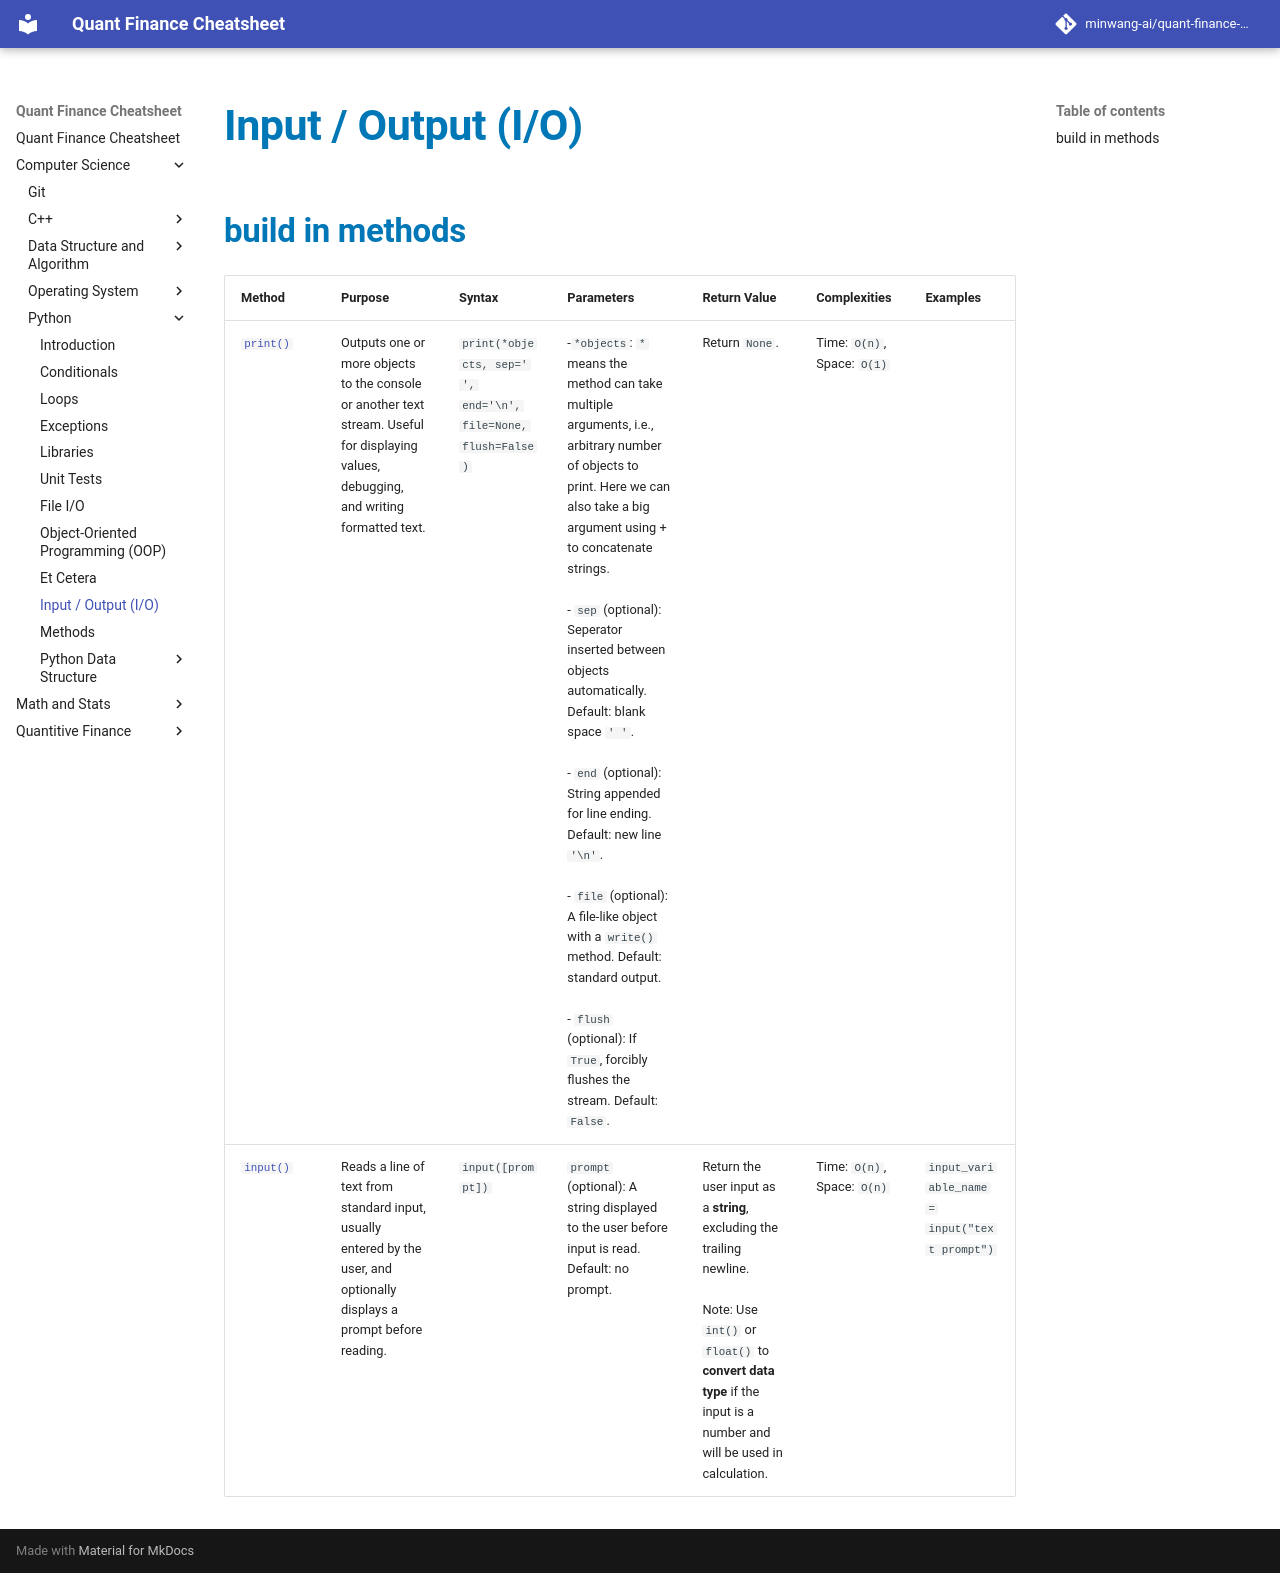

repository: minwang-ai/quant-finance-cheatsheet · page: Computer Science/Python/N-IO/index.html · generator: mkdocs


# Input / Output (I/O)


## build in methods
| Method | Purpose | Syntax | Parameters | Return Value | Complexities | Examples |
|---|---|---|---|---|---| --- |
| [`print()`](https://docs.python.org/3/library/functions.html#print) | Outputs one or more objects to the console or another text stream. Useful for displaying values, debugging, and writing formatted text. | `print(*objects, sep=' ', end='\n', file=None, flush=False)` | -`*objects`: `*` means the method can take multiple arguments, i.e., arbitrary number of objects to print. Here we can also take a big argument using + to concatenate strings. <br> <br>  - `sep` (optional): Seperator inserted between objects automatically. Default: blank space `' '`.  <br><br> - `end` (optional): String appended for line ending. Default: new line `'\n'`. <br><br> - `file` (optional): A file-like object with a `write()` method. Default: standard output.<br><br> - `flush` (optional): If `True`, forcibly flushes the stream. Default: `False`. | Return `None`. | Time: `O(n)`, Space: `O(1)` |
| [`input()` ](https://docs.python.org/3/library/functions.html#input)| Reads a line of text from standard input, usually entered by the user, and optionally displays a prompt before reading. | `input([prompt])` | `prompt` (optional): A string displayed to the user before input is read. Default: no prompt. | Return the user input as a **string**, excluding the trailing newline.<br><br> Note: Use `int()` or `float()` to **convert data type** if the input is a number and will be used in calculation. | Time: `O(n)`, Space: `O(n)` | `input_variable_name = input("text prompt")`|
